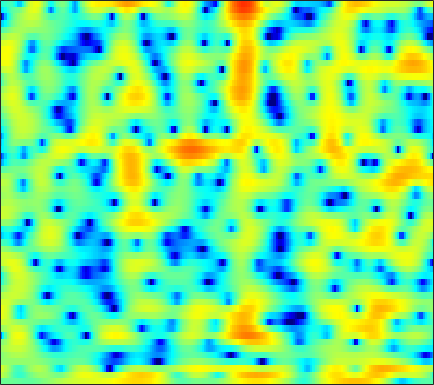

Values plotted in this chart, from the file beside it:
-1.0738, -0.9795, -0.91232, -0.89762, -0.91546, -0.97425, -1.0582, -1.1319, -1.2275, -1.3126, -1.3777, -1.4058, -1.4047, -1.3499, -1.2802, -1.143, -0.95893, -0.79711, -0.54289, -0.26566, 0.028088, 0.24863, 0.55233, 0.86101
2.633, 2.153, 1.404, 0.5299, -0.1942, -1.208, -2.181, -2.783, -3.269, -3.279, -2.858, -2.364, -1.614, -0.8787, -0.3832, 0.1762, 0.6066, 0.8386, 1.031, 1.087, 1.017, 0.8898, 0.6345, 0.3119
3.477, 3.011, 2.253, 1.335, 0.5471, -0.5916, -1.702, -2.372, -2.814, -2.598, -1.862, -1.156, -0.2047, 0.6304, 1.145, 1.656, 1.973, 2.082, 2.052, 1.814, 1.356, 0.8585, -0.031, -1.215
0.3766, 0.5383, 0.6755, 0.7369, 0.7476, 0.7329, 0.7059, 0.6876, 0.6739, 0.6787, 0.7029, 0.7295, 0.7593, 0.777, 0.7677, 0.715, 0.6121, 0.4973, 0.2939, 0.03511, -0.2722, -0.527, -0.8856, -1.247
0.04023, 0.47, 0.9337, 1.288, 1.493, 1.694, 1.82, 1.872, 1.886, 1.839, 1.738, 1.623, 1.417, 1.154, 0.9162, 0.5494, 0.1301, -0.2134, -0.7054, -1.22, -1.738, -2.112, -2.57, -2.955
1.116, 1.464, 1.891, 2.268, 2.506, 2.758, 2.922, 2.982, 2.975, 2.864, 2.64, 2.394, 1.966, 1.422, 0.9416, 0.2028, -0.6542, -1.367, -2.426, -3.609, -4.917, -5.966, -7.411, -8.753
-0.1579, 0.3356, 1.145, 1.985, 2.563, 3.203, 3.654, 3.86, 3.948, 3.827, 3.498, 3.111, 2.413, 1.519, 0.7255, -0.4815, -1.831, -2.907, -4.398, -5.922, -7.537, -8.877, -11.04, -13.88
-10.85, -5.49, -1.496, 0.9882, 2.293, 3.522, 4.301, 4.642, 4.803, 4.646, 4.184, 3.632, 2.603, 1.192, -0.1622, -2.45, -5.476, -8.398, -13.17, -15.5, -12.74, -10.67, -8.746, -7.483
0.6958, 1.019, 1.615, 2.242, 2.653, 3.069, 3.309, 3.371, 3.296, 3.035, 2.59, 2.131, 1.332, 0.305, -0.6141, -2.026, -3.604, -4.79, -6.06, -6.58, -6.285, -5.783, -5.032, -4.348
3.117, 3.015, 2.833, 2.587, 2.357, 1.985, 1.555, 1.22, 0.8111, 0.4797, 0.2412, 0.1129, -0.03168, -0.1796, -0.3139, -0.5314, -0.7859, -0.9771, -1.207, -1.395, -1.527, -1.599, -1.702, -1.853
4.399, 4.116, 3.526, 2.666, 1.812, 0.3452, -1.527, -3.191, -5.373, -6.363, -5.406, -4.106, -2.462, -1.179, -0.4768, 0.1785, 0.5907, 0.7795, 0.9064, 0.9082, 0.8059, 0.6869, 0.4529, 0.1297
4.477, 4.256, 3.721, 2.868, 1.99, 0.4629, -1.547, -3.392, -5.949, -7.089, -5.761, -4.215, -2.417, -1.117, -0.4468, 0.1207, 0.3985, 0.4547, 0.3798, 0.2041, -0.01691, -0.1851, -0.3787, -0.547
3.425, 3.478, 3.405, 3.172, 2.899, 2.424, 1.88, 1.467, 0.9868, 0.6538, 0.469, 0.4005, 0.3298, 0.1874, -0.01302, -0.446, -1.127, -1.818, -2.957, -4.233, -5.431, -6.048, -6.187, -5.591
1.707, 2.089, 2.506, 2.811, 2.961, 3.058, 3.057, 3.003, 2.863, 2.65, 2.362, 2.09, 1.629, 1.008, 0.4159, -0.5974, -1.941, -3.222, -5.471, -8.671, -13.74, -20.18, -18.81, -12.07
-1.123, -0.2885, 0.6881, 1.498, 1.996, 2.518, 2.872, 3.034, 3.118, 3.055, 2.856, 2.613, 2.164, 1.571, 1.024, 0.1514, -0.8635, -1.712, -2.953, -4.221, -5.306, -5.878, -6.166, -5.954
-4.274, -2.786, -1.094, 0.2708, 1.095, 1.957, 2.569, 2.876, 3.103, 3.141, 3.008, 2.806, 2.415, 1.915, 1.476, 0.8264, 0.1135, -0.4495, -1.191, -1.914, -2.584, -3.035, -3.534, -3.924
-5.27, -3.204, -1.056, 0.5798, 1.528, 2.467, 3.091, 3.374, 3.529, 3.458, 3.186, 2.876, 2.349, 1.726, 1.229, 0.5652, -0.08853, -0.554, -1.131, -1.717, -2.36, -2.879, -3.665, -4.546
-1.112, 0.1514, 1.554, 2.653, 3.29, 3.881, 4.187, 4.237, 4.066, 3.63, 2.927, 2.232, 1.099, -0.2112, -1.209, -2.355, -3.03, -3.197, -3.167, -3.1, -3.247, -3.599, -4.5, -6.033
2.624, 3.061, 3.586, 3.989, 4.183, 4.295, 4.218, 4.022, 3.549, 2.796, 1.702, 0.586, -1.415, -4.309, -7.514, -14.98, -19.52, -11.97, -7.311, -4.941, -3.722, -3.368, -3.48, -4.176
2.963, 2.991, 3.002, 2.948, 2.848, 2.643, 2.355, 2.073, 1.62, 1.038, 0.3008, -0.3784, -1.447, -2.695, -3.671, -4.696, -4.886, -4.47, -3.474, -2.416, -1.617, -1.237, -0.9856, -1.004
1.088, 0.9169, 0.6067, 0.2019, -0.1474, -0.6852, -1.232, -1.587, -1.905, -1.999, -1.908, -1.758, -1.549, -1.318, -1.125, -0.8326, -0.4513, -0.1257, 0.3338, 0.8013, 1.179, 1.397, 1.564, 1.579
-2.531, -2.608, -2.899, -3.522, -4.266, -5.751, -7.767, -9.381, -10.5, -9.225, -6.939, -5.311, -3.526, -2.084, -1.167, -0.1181, 0.7561, 1.345, 2.038, 2.578, 2.989, 3.209, 3.352, 3.329
-8.225, -6.775, -5.726, -5.632, -6.183, -7.658, -10.14, -12.62, -14.79, -12.54, -9.288, -7.341, -5.22, -3.452, -2.29, -0.8761, 0.3712, 1.2, 2.167, 2.921, 3.493, 3.778, 3.986, 3.985
-5.807, -4.7, -3.737, -3.37, -3.451, -3.924, -4.698, -5.321, -6.122, -6.774, -7.253, -7.446, -7.268, -6.237, -4.96, -3.005, -1.108, 0.1461, 1.469, 2.503, 3.22, 3.571, 3.828, 3.858
0.6658, 0.7159, 0.7401, 0.6032, 0.3918, -0.117, -0.8744, -1.616, -2.93, -4.767, -7.549, -10.82, -20.82, -17.29, -10.19, -5.244, -2.223, -0.5901, 0.9429, 1.976, 2.571, 2.798, 2.85, 2.677
3.133, 3.062, 2.917, 2.68, 2.432, 1.982, 1.379, 0.8066, -0.09241, -1.137, -2.258, -3.014, -3.624, -3.461, -2.862, -1.744, -0.5949, 0.07812, 0.7617, 1.093, 1.066, 0.8115, 0.1477, -0.8558
2.812, 2.866, 2.859, 2.765, 2.618, 2.353, 2.003, 1.699, 1.262, 0.8252, 0.4403, 0.2061, 0.04444, 0.02817, 0.1147, 0.2928, 0.4711, 0.5513, 0.5101, 0.2182, -0.3783, -1.102, -2.508, -4.635
1.546, 1.825, 2.042, 2.092, 2.037, 1.853, 1.588, 1.363, 1.051, 0.7764, 0.5805, 0.5012, 0.4743, 0.5336, 0.6078, 0.7132, 0.7539, 0.7491, 0.5903, 0.2582, -0.3077, -0.8941, -1.915, -3.188
0.7837, 1.2, 1.492, 1.503, 1.368, 1.003, 0.4807, 0.02498, -0.5825, -1.072, -1.301, -1.256, -0.963, -0.4729, -0.0755, 0.4228, 0.8069, 0.9969, 1.092, 1.02, 0.7553, 0.4682, -0.03926, -0.6028
1.473, 1.723, 1.785, 1.544, 1.154, 0.3322, -0.8972, -2.123, -4.174, -6.493, -7.864, -7.217, -4.989, -2.765, -1.396, 0.003121, 1.014, 1.501, 1.91, 2.037, 1.935, 1.726, 1.313, 0.8065
2.359, 2.388, 2.247, 1.884, 1.414, 0.4934, -0.8569, -2.248, -4.804, -8.302, -11.06, -9.498, -5.698, -2.701, -1.043, 0.596, 1.692, 2.257, 2.681, 2.756, 2.531, 2.15, 1.41, 0.3752
1.378, 1.38, 1.343, 1.197, 1.003, 0.6019, 0.07555, -0.3983, -1.032, -1.511, -1.636, -1.424, -0.7501, 0.136, 0.8275, 1.651, 2.284, 2.621, 2.822, 2.741, 2.313, 1.76, 0.607, -1.117
-1.991, -1.764, -1.358, -0.9728, -0.7226, -0.5152, -0.4402, -0.4456, -0.466, -0.4481, -0.3171, -0.1321, 0.2757, 0.7787, 1.199, 1.726, 2.205, 2.454, 2.624, 2.614, 2.327, 1.948, 1.139, 0.03387
-9.439, -7.815, -5.686, -4.025, -3.143, -2.401, -2.095, -2.057, -2.213, -2.403, -2.404, -2.205, -1.648, -0.854, -0.2224, 0.5808, 1.263, 1.666, 2.078, 2.333, 2.466, 2.461, 2.363, 2.131
-13.54, -10.32, -7.149, -4.954, -3.986, -3.317, -3.36, -3.898, -5.366, -7.761, -10.4, -10.34, -7.508, -4.612, -3.02, -1.51, -0.5966, -0.1139, 0.3959, 0.8247, 1.357, 1.781, 2.377, 2.875
-6.248, -5.507, -4.229, -3.131, -2.465, -2.013, -2.127, -2.686, -4.096, -6.34, -8.7, -8.736, -6.546, -4.329, -3.218, -2.568, -2.68, -3.241, -4.26, -4.558, -3.353, -1.782, 0.2297, 1.905
-7.19, -5.592, -3.639, -2.091, -1.152, -0.2648, 0.2285, 0.3825, 0.3248, 0.1001, -0.1192, -0.1965, -0.2326, -0.3194, -0.5668, -1.343, -2.827, -4.769, -8.922, -14.1, -9.042, -5.093, -1.698, 0.5217
-10.25, -7.263, -4.315, -2.163, -0.9432, 0.3102, 1.203, 1.681, 2.096, 2.313, 2.375, 2.313, 2.131, 1.799, 1.428, 0.7788, -0.07961, -0.7708, -1.596, -2.013, -1.915, -1.541, -0.9181, -0.3768
-6.128, -4.772, -3.034, -1.468, -0.4472, 0.6864, 1.559, 2.057, 2.542, 2.837, 2.957, 2.945, 2.805, 2.528, 2.244, 1.775, 1.209, 0.7947, 0.1977, -0.3381, -0.8288, -1.184, -1.637, -2.146
-3.691, -2.675, -1.421, -0.2609, 0.4978, 1.37, 2.066, 2.463, 2.85, 3.065, 3.128, 3.092, 2.921, 2.632, 2.347, 1.874, 1.311, 0.84, 0.108, -0.728, -1.651, -2.428, -3.569, -4.793
-2.187, -1.2, -0.04199, 0.9458, 1.56, 2.222, 2.715, 2.972, 3.173, 3.222, 3.133, 2.99, 2.704, 2.329, 2, 1.476, 0.886, 0.3437, -0.469, -1.485, -2.732, -3.854, -5.69, -7.952
-0.6065, 0.2986, 1.326, 2.124, 2.606, 3.066, 3.324, 3.395, 3.322, 3.086, 2.711, 2.351, 1.83, 1.293, 0.8997, 0.4117, -0.07619, -0.4708, -1.092, -1.884, -2.979, -4.054, -5.884, -8.366
1.056, 1.796, 2.613, 3.232, 3.56, 3.806, 3.81, 3.65, 3.211, 2.508, 1.563, 0.7204, -0.4848, -1.571, -2.142, -2.407, -2.278, -2.038, -1.84, -1.864, -2.181, -2.645, -3.538, -4.713
1.822, 2.463, 3.198, 3.765, 4.024, 4.151, 3.997, 3.669, 2.924, 1.753, 0.04964, -1.681, -4.889, -9.717, -13.67, -11.15, -6.673, -4.505, -2.619, -1.549, -1.013, -0.8802, -1.031, -1.46
0.2397, 1.132, 2.15, 2.894, 3.262, 3.469, 3.353, 3.054, 2.352, 1.306, -0.1473, -1.502, -3.648, -5.884, -6.937, -6.437, -4.65, -3.286, -1.763, -0.6991, -0.04878, 0.2128, 0.3046, 0.1432
-2.862, -1.157, 0.4906, 1.556, 2.06, 2.371, 2.316, 2.075, 1.529, 0.7959, -0.02368, -0.6396, -1.382, -1.867, -1.993, -1.849, -1.394, -0.9406, -0.3312, 0.2131, 0.5805, 0.7192, 0.7473, 0.5849
-1.99, -0.5144, 0.9163, 1.798, 2.126, 2.194, 1.876, 1.407, 0.558, -0.4557, -1.408, -1.968, -2.318, -2.199, -1.874, -1.276, -0.5942, -0.104, 0.4471, 0.8557, 1.104, 1.168, 1.073, 0.7798
2.071, 2.675, 3.252, 3.51, 3.453, 3.01, 2.113, 1.11, -0.748, -3.287, -6.56, -8.916, -9.153, -6.579, -4.647, -2.574, -1.082, -0.2311, 0.5979, 1.091, 1.304, 1.288, 1.016, 0.4856
4.291, 4.582, 4.772, 4.678, 4.403, 3.693, 2.547, 1.371, -0.7264, -3.552, -7.148, -9.824, -10.27, -7.624, -5.67, -3.615, -2.114, -1.229, -0.3796, 0.1155, 0.2424, 0.09667, -0.4619, -1.399
4.595, 4.879, 5.044, 4.942, 4.681, 4.061, 3.135, 2.224, 0.7832, -0.8498, -2.544, -3.664, -4.76, -5.274, -5.276, -4.808, -3.884, -3.135, -2.227, -1.61, -1.415, -1.589, -2.258, -3.515
4.257, 4.652, 4.952, 4.998, 4.851, 4.433, 3.744, 3.036, 1.839, 0.3538, -1.494, -3.141, -5.878, -9.314, -11.78, -11.42, -8.117, -5.993, -3.905, -2.618, -1.993, -1.918, -2.314, -3.299
3.019, 3.515, 3.967, 4.189, 4.211, 4.039, 3.62, 3.151, 2.272, 1.066, -0.4962, -1.988, -4.466, -7.513, -9.553, -9.476, -6.904, -5.04, -3.212, -2.016, -1.363, -1.176, -1.306, -1.805
0.712, 1.2, 1.747, 2.16, 2.385, 2.532, 2.506, 2.367, 2.018, 1.474, 0.7708, 0.1584, -0.6847, -1.425, -1.797, -1.946, -1.737, -1.43, -0.9923, -0.6427, -0.4469, -0.4275, -0.5616, -0.86
-2.37, -1.921, -1.223, -0.4893, 0.01916, 0.6092, 1.067, 1.294, 1.472, 1.521, 1.444, 1.338, 1.147, 0.954, 0.831, 0.7074, 0.6126, 0.5552, 0.4909, 0.3864, 0.2278, 0.06729, -0.1894, -0.4986
-7.621, -6.795, -5.178, -3.521, -2.41, -1.161, -0.1788, 0.4108, 1.021, 1.477, 1.802, 1.974, 2.122, 2.18, 2.165, 2.066, 1.885, 1.686, 1.343, 0.9286, 0.4622, 0.109, -0.3449, -0.7414
-24.2, -14.07, -8.512, -5.332, -3.658, -2.016, -0.8189, -0.09265, 0.6996, 1.357, 1.951, 2.334, 2.767, 3.062, 3.171, 3.144, 2.906, 2.575, 1.898, 0.9904, -0.09733, -0.9454, -1.935, -2.514
-6.516, -5.969, -4.757, -3.436, -2.642, -1.822, -1.276, -0.9849, -0.5428, 0.1129, 1.012, 1.785, 2.773, 3.569, 3.978, 4.219, 4.053, 3.643, 2.664, 1.076, -1.322, -3.875, -8.54, -11.37
-3.905, -3.58, -3.019, -2.591, -2.468, -2.784, -3.805, -5.165, -7.395, -7.404, -4.187, -1.637, 0.9788, 2.799, 3.72, 4.432, 4.602, 4.382, 3.654, 2.361, 0.4828, -1.321, -3.901, -5.078
